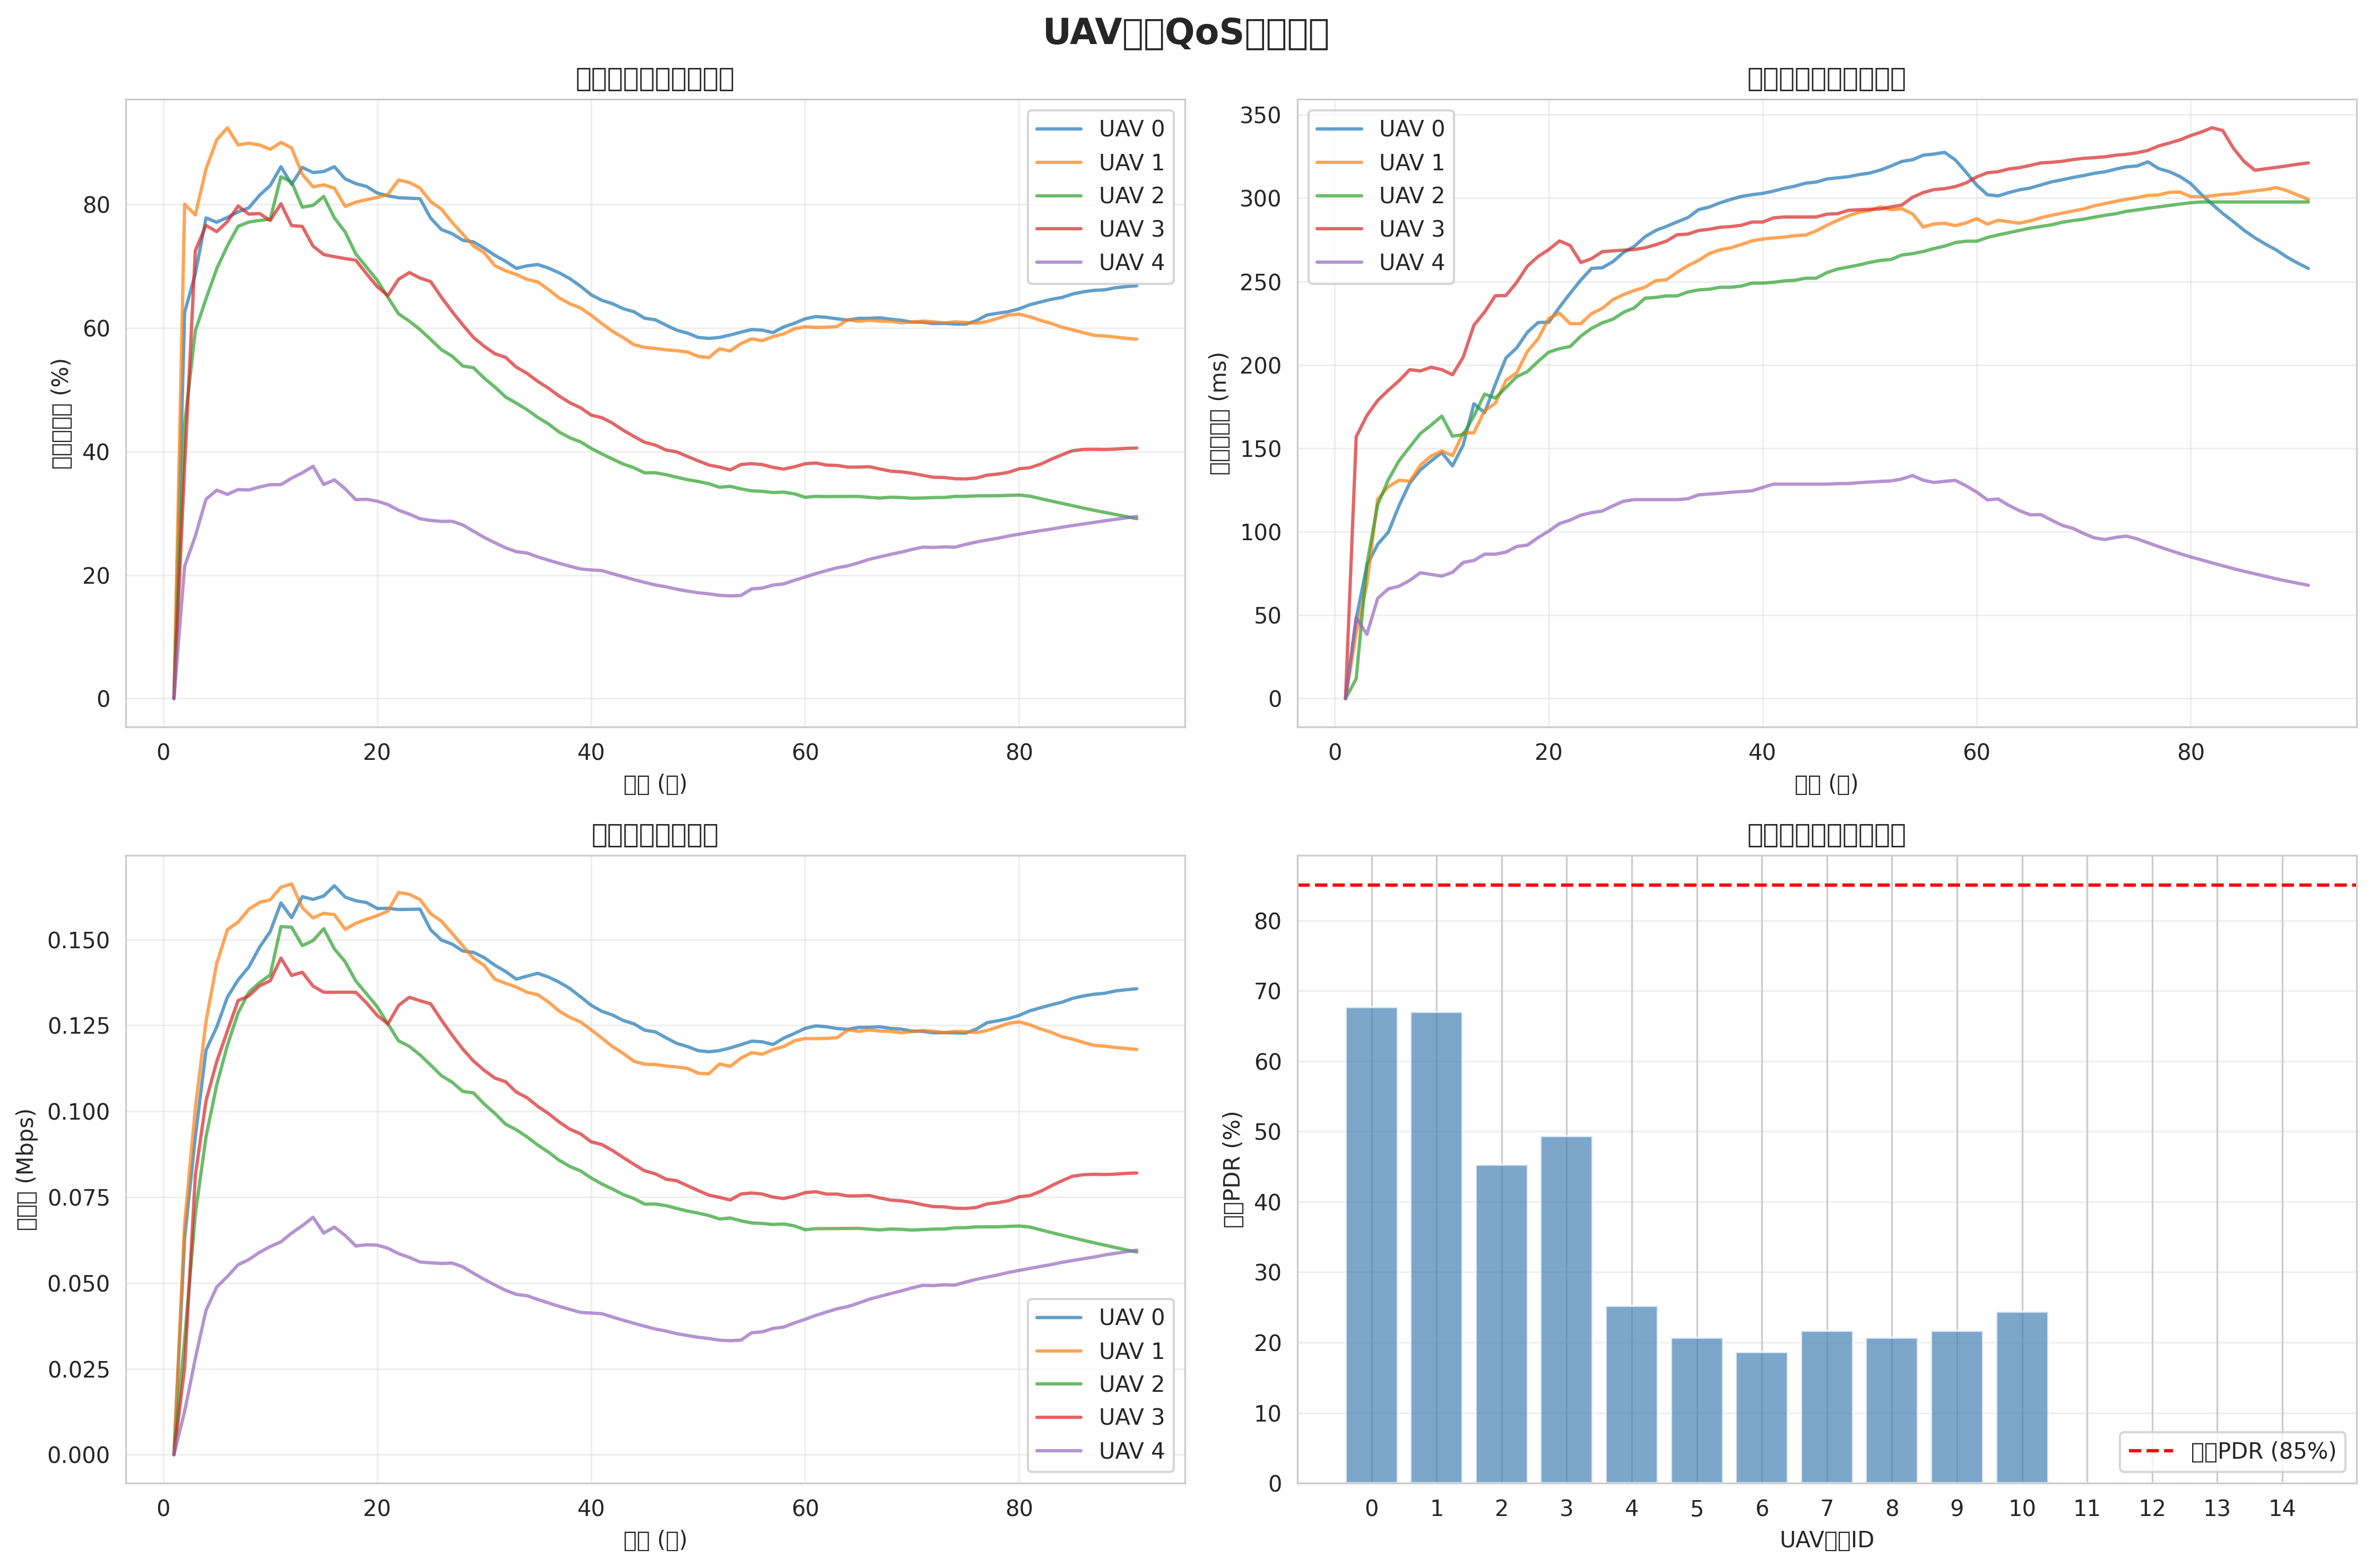

Source data for this figure (header and first rows):
time, uav0_pdr, uav0_delay, uav0_throughput, uav1_pdr, uav1_delay, uav1_throughput, uav2_pdr, uav2_delay, uav2_throughput, uav3_pdr, uav3_delay, uav3_throughput, uav4_pdr, uav4_delay, uav4_throughput, uav5_pdr, uav5_delay, uav5_throughput, uav6_pdr, uav6_delay, uav6_throughput, uav7_pdr, uav7_delay
1, 0, 0, 0, 0, 0, 0, 0, 0, 0, 0, 0, 0, 0, 0, 0, 0, 0, 0, 0, 0, 0, 0, 0
2, 0.625, 0.04797, 63120, 0.8, 0.03924, 67328, 0.4444, 0.0118, 33664, 0.375, 0.157, 25248, 0.2143, 0.04853, 12624, 0.25, 0.04218, 12624, 0, 0, 0, 0.3333, 0.01463
3, 0.6875, 0.07972, 92576, 0.7826, 0.06855, 100992, 0.5952, 0.08038, 70133, 0.725, 0.1697, 81355, 0.2632, 0.03847, 28053, 0.3889, 0.04508, 39275, 0.1765, 0.04593, 16832, 0.3667, 0.03392
4, 0.7778, 0.09239, 117824, 0.8571, 0.1194, 126240, 0.6471, 0.1161, 92576, 0.7656, 0.1786, 103096, 0.3226, 0.05995, 42080, 0.3833, 0.0606, 48392, 0.2586, 0.06583, 31560, 0.3929, 0.06072
5, 0.7708, 0.09968, 124557, 0.9043, 0.127, 143072, 0.6957, 0.1311, 107725, 0.7556, 0.1848, 114458, 0.3372, 0.06574, 48813, 0.3929, 0.07313, 55546, 0.2805, 0.07767, 38714, 0.3875, 0.07354
6, 0.7787, 0.1156, 133253, 0.9237, 0.1308, 152891, 0.7328, 0.1425, 119227, 0.7719, 0.1905, 123435, 0.3304, 0.06732, 51899, 0.3889, 0.0792, 58912, 0.3019, 0.08625, 44885, 0.3846, 0.07874
7, 0.7877, 0.1291, 138263, 0.8958, 0.1302, 155095, 0.7643, 0.1508, 128645, 0.7971, 0.1972, 132251, 0.3382, 0.07079, 55305, 0.3731, 0.08493, 60114, 0.3154, 0.0889, 49294, 0.3828, 0.07921
8, 0.7941, 0.1371, 142020, 0.8988, 0.1399, 158852, 0.7711, 0.1589, 134656, 0.784, 0.1964, 133604, 0.3375, 0.07541, 56808, 0.3671, 0.08656, 61016, 0.3205, 0.09033, 52600, 0.3816, 0.08023
9, 0.8144, 0.1424, 147748, 0.8958, 0.1454, 160839, 0.7737, 0.1639, 137461, 0.7849, 0.1986, 136526, 0.3424, 0.07439, 58912, 0.3681, 0.08425, 62652, 0.3278, 0.08873, 55172, 0.3764, 0.08365
10, 0.8303, 0.1474, 152330, 0.8889, 0.1484, 161587, 0.7757, 0.1693, 139706, 0.7736, 0.1972, 138022, 0.3462, 0.07337, 60595, 0.3641, 0.08737, 63120, 0.3284, 0.09156, 56387, 0.3762, 0.08955
11, 0.8607, 0.1395, 160669, 0.9, 0.1456, 165260, 0.8445, 0.1573, 153783, 0.8008, 0.1941, 144602, 0.3462, 0.07563, 61972, 0.387, 0.08724, 68093, 0.3509, 0.09315, 61207, 0.3938, 0.09334
12, 0.8321, 0.152, 156397, 0.891, 0.1592, 166216, 0.8359, 0.1582, 153592, 0.7654, 0.2046, 139565, 0.3566, 0.08156, 64523, 0.3555, 0.08977, 63821, 0.3452, 0.09813, 61016, 0.404, 0.09446
13, 0.8596, 0.1767, 162494, 0.8483, 0.1593, 159257, 0.7951, 0.1694, 148251, 0.7641, 0.2238, 140482, 0.3652, 0.08275, 66681, 0.3393, 0.09427, 61502, 0.3417, 0.1027, 61502, 0.3723, 0.09536
14, 0.8513, 0.1714, 161707, 0.828, 0.1726, 156297, 0.7981, 0.1825, 149685, 0.7323, 0.2317, 136459, 0.3758, 0.08652, 69131, 0.3191, 0.09604, 58311, 0.3278, 0.1014, 59513, 0.35, 0.09877
15, 0.8529, 0.1884, 162709, 0.8314, 0.1769, 157660, 0.8125, 0.1801, 153171, 0.7186, 0.2414, 134656, 0.3464, 0.08652, 64523, 0.311, 0.1022, 57229, 0.3067, 0.1028, 56107, 0.3302, 0.1011
16, 0.8607, 0.2042, 165690, 0.826, 0.1907, 157274, 0.7778, 0.1864, 147280, 0.7151, 0.2416, 134656, 0.3539, 0.08778, 66276, 0.3023, 0.1062, 56282, 0.2886, 0.104, 53126, 0.3161, 0.1037
17, 0.841, 0.2102, 162379, 0.7964, 0.1953, 152973, 0.7552, 0.1929, 143567, 0.712, 0.2495, 134656, 0.3395, 0.09114, 63863, 0.2989, 0.1103, 55942, 0.2834, 0.1063, 52476, 0.2984, 0.105
18, 0.8333, 0.2196, 161307, 0.8034, 0.2081, 154761, 0.7195, 0.196, 137929, 0.7094, 0.2592, 134656, 0.3218, 0.09196, 60782, 0.2886, 0.1121, 54236, 0.27, 0.1079, 50496, 0.2904, 0.1081
19, 0.8288, 0.2254, 160790, 0.8073, 0.2156, 155917, 0.6982, 0.2021, 134213, 0.6875, 0.265, 131555, 0.3224, 0.09647, 61127, 0.2746, 0.1126, 51825, 0.2547, 0.1079, 47838, 0.2915, 0.1135
20, 0.8182, 0.2256, 159062, 0.8109, 0.2278, 156958, 0.6769, 0.2076, 130448, 0.6667, 0.2691, 127923, 0.3194, 0.1004, 61016, 0.2644, 0.1137, 50075, 0.2567, 0.1145, 48392, 0.3072, 0.1092
21, 0.8135, 0.2346, 159102, 0.8161, 0.231, 158301, 0.6494, 0.2098, 125438, 0.6521, 0.2743, 125438, 0.3138, 0.1049, 60114, 0.2689, 0.1167, 51298, 0.2691, 0.1213, 50897, 0.3021, 0.1057
22, 0.8105, 0.2429, 158756, 0.8392, 0.2247, 163729, 0.6225, 0.211, 120502, 0.6786, 0.2716, 130831, 0.3048, 0.107, 58530, 0.258, 0.1171, 49348, 0.261, 0.1224, 49731, 0.2874, 0.1057
23, 0.8097, 0.2509, 158806, 0.8352, 0.2248, 163197, 0.6109, 0.2173, 118922, 0.6894, 0.2614, 133192, 0.2985, 0.1099, 57448, 0.25, 0.1184, 47935, 0.2529, 0.1236, 48300, 0.2769, 0.107
24, 0.8089, 0.2579, 158852, 0.8262, 0.2308, 161657, 0.5971, 0.2219, 116421, 0.6805, 0.2637, 132201, 0.2909, 0.1114, 56107, 0.2445, 0.1206, 46989, 0.2436, 0.1243, 46639, 0.2647, 0.107
25, 0.7774, 0.2582, 152835, 0.8041, 0.2339, 157548, 0.581, 0.2252, 113448, 0.6747, 0.2679, 131290, 0.2882, 0.1124, 55882, 0.2622, 0.1216, 50496, 0.2421, 0.1268, 46456, 0.2729, 0.1084
26, 0.759, 0.2619, 149870, 0.7921, 0.2392, 155372, 0.5646, 0.2274, 110379, 0.6495, 0.2684, 126564, 0.2867, 0.1155, 55675, 0.2542, 0.1229, 49201, 0.234, 0.1275, 44993, 0.2669, 0.108
27, 0.7524, 0.2674, 148683, 0.7706, 0.2422, 151800, 0.5541, 0.2316, 108473, 0.6262, 0.2688, 122188, 0.2869, 0.1183, 55795, 0.2444, 0.1229, 47379, 0.2258, 0.1281, 43638, 0.2565, 0.108
28, 0.7416, 0.2711, 146679, 0.7515, 0.2446, 148182, 0.5382, 0.2342, 105801, 0.6046, 0.2692, 118125, 0.2809, 0.1192, 54704, 0.2368, 0.1237, 45987, 0.2174, 0.1281, 42080, 0.2461, 0.108
29, 0.739, 0.2769, 146264, 0.7324, 0.2466, 144523, 0.5354, 0.24, 105345, 0.5843, 0.2702, 114632, 0.2708, 0.1192, 52818, 0.2328, 0.1257, 45272, 0.2111, 0.1285, 40919, 0.2402, 0.1095
30, 0.7288, 0.2806, 144755, 0.7216, 0.2505, 142511, 0.5185, 0.2404, 102114, 0.57, 0.272, 111933, 0.2607, 0.1192, 51057, 0.2248, 0.1257, 43763, 0.2052, 0.1293, 39836, 0.2319, 0.1095
31, 0.7172, 0.283, 142529, 0.7005, 0.2511, 138457, 0.5041, 0.2414, 99363, 0.558, 0.2742, 109679, 0.2521, 0.1192, 49410, 0.2181, 0.1265, 42623, 0.1983, 0.1293, 38551, 0.2255, 0.1103
32, 0.7077, 0.2857, 140705, 0.6923, 0.2555, 137286, 0.488, 0.2414, 96258, 0.5521, 0.278, 108619, 0.244, 0.1192, 47866, 0.211, 0.1265, 41291, 0.1914, 0.1293, 37346, 0.2209, 0.1116
33, 0.6962, 0.2883, 138481, 0.6864, 0.2595, 136186, 0.4781, 0.2437, 94616, 0.5363, 0.2784, 105583, 0.2377, 0.1198, 46670, 0.207, 0.1275, 40550, 0.1867, 0.1297, 36469, 0.2186, 0.1143
34, 0.7002, 0.2931, 139359, 0.6783, 0.2626, 134656, 0.4675, 0.2449, 92576, 0.5263, 0.2806, 103962, 0.2355, 0.1221, 46288, 0.2008, 0.1275, 39357, 0.1823, 0.1301, 35644, 0.2145, 0.1157
35, 0.7024, 0.2946, 140187, 0.6743, 0.2667, 133935, 0.4551, 0.2454, 90171, 0.5134, 0.2813, 101473, 0.2293, 0.1226, 45206, 0.1973, 0.1287, 38714, 0.1794, 0.131, 35107, 0.2131, 0.1183
36, 0.6967, 0.2972, 139098, 0.662, 0.269, 131851, 0.4446, 0.2465, 88134, 0.5024, 0.2825, 99356, 0.2239, 0.123, 44184, 0.1912, 0.1287, 37638, 0.1742, 0.131, 34132, 0.2081, 0.119
37, 0.6891, 0.2992, 137613, 0.6484, 0.2702, 129197, 0.4314, 0.2465, 85752, 0.4897, 0.2829, 96898, 0.2189, 0.1237, 43217, 0.1859, 0.1287, 36621, 0.169, 0.131, 33209, 0.2023, 0.119
38, 0.6796, 0.301, 135763, 0.6389, 0.2722, 127347, 0.422, 0.2473, 83938, 0.4787, 0.2837, 94791, 0.2141, 0.124, 42302, 0.1809, 0.1287, 35657, 0.1644, 0.131, 32335, 0.1964, 0.119
39, 0.6674, 0.302, 133361, 0.632, 0.2744, 126024, 0.4154, 0.249, 82649, 0.4707, 0.2856, 93439, 0.2096, 0.1245, 41433, 0.1772, 0.129, 34959, 0.1601, 0.131, 31506, 0.1912, 0.119
40, 0.6534, 0.3028, 130869, 0.6203, 0.2755, 123715, 0.4049, 0.249, 80583, 0.4587, 0.2856, 91103, 0.2081, 0.1266, 41238, 0.1727, 0.129, 34085, 0.156, 0.131, 30718, 0.1863, 0.119
41, 0.6445, 0.3042, 129114, 0.6068, 0.2761, 121314, 0.3959, 0.2495, 78823, 0.4545, 0.2881, 90318, 0.207, 0.1285, 41054, 0.1681, 0.129, 33254, 0.1521, 0.131, 29969, 0.1816, 0.119
42, 0.639, 0.3058, 128043, 0.5942, 0.2766, 118826, 0.3876, 0.2504, 77347, 0.4456, 0.2887, 88568, 0.202, 0.1285, 40076, 0.164, 0.129, 32462, 0.1481, 0.131, 29256, 0.1772, 0.119
43, 0.6309, 0.3071, 126436, 0.5841, 0.2775, 116845, 0.3794, 0.2507, 75744, 0.4342, 0.2887, 86509, 0.1972, 0.1285, 39144, 0.1601, 0.129, 31707, 0.1446, 0.131, 28575, 0.1726, 0.119
44, 0.626, 0.309, 125475, 0.5727, 0.2779, 114572, 0.3736, 0.252, 74596, 0.4242, 0.2887, 84542, 0.1923, 0.1285, 38254, 0.1564, 0.129, 30986, 0.1412, 0.131, 27926, 0.1686, 0.119
45, 0.6155, 0.3096, 123622, 0.5682, 0.2804, 113710, 0.3652, 0.252, 72939, 0.4146, 0.2887, 82664, 0.188, 0.1285, 37404, 0.1535, 0.1293, 30485, 0.138, 0.131, 27305, 0.1648, 0.119
46, 0.6129, 0.3115, 123130, 0.5666, 0.2837, 113616, 0.3654, 0.2553, 73000, 0.4101, 0.2904, 81782, 0.1838, 0.1285, 36591, 0.1529, 0.131, 30371, 0.1359, 0.1318, 26895, 0.162, 0.1197
47, 0.6043, 0.3121, 121405, 0.5643, 0.2867, 113168, 0.3623, 0.2575, 72521, 0.4022, 0.2907, 80221, 0.1808, 0.1288, 35992, 0.1505, 0.1314, 29904, 0.1327, 0.1318, 26322, 0.1594, 0.1202
48, 0.596, 0.3128, 119753, 0.5629, 0.2894, 112915, 0.3581, 0.2587, 71711, 0.3991, 0.2927, 79777, 0.1769, 0.1288, 35242, 0.1473, 0.1314, 29281, 0.1299, 0.1318, 25774, 0.1584, 0.1223
49, 0.5915, 0.3141, 118855, 0.5608, 0.2915, 112500, 0.3542, 0.2599, 70935, 0.3918, 0.293, 78320, 0.1738, 0.1294, 34694, 0.1451, 0.1321, 28855, 0.1272, 0.1318, 25248, 0.1551, 0.1223
50, 0.5844, 0.315, 117656, 0.5537, 0.2925, 111091, 0.3513, 0.2614, 70358, 0.3847, 0.2933, 76922, 0.1712, 0.1298, 34169, 0.1419, 0.1321, 28278, 0.1246, 0.1318, 24743, 0.1528, 0.1228
51, 0.5828, 0.3168, 117329, 0.5517, 0.2947, 110893, 0.3476, 0.2626, 69638, 0.3779, 0.2935, 75579, 0.1694, 0.1301, 33829, 0.1416, 0.134, 28218, 0.1227, 0.1322, 24423, 0.1506, 0.1234
52, 0.5844, 0.3193, 117662, 0.566, 0.293, 113778, 0.3419, 0.2632, 68623, 0.3746, 0.2948, 74935, 0.1669, 0.1304, 33340, 0.1412, 0.1344, 28161, 0.122, 0.1333, 24277, 0.1474, 0.1234
53, 0.5883, 0.322, 118459, 0.5624, 0.2936, 113060, 0.3434, 0.2659, 68916, 0.37, 0.2958, 74156, 0.1661, 0.1316, 33188, 0.1385, 0.1344, 27630, 0.1212, 0.1343, 24136, 0.1446, 0.1234
54, 0.5929, 0.323, 119383, 0.5744, 0.2906, 115486, 0.3393, 0.2667, 68107, 0.3787, 0.3005, 75900, 0.1667, 0.1337, 33352, 0.1375, 0.1351, 27430, 0.1197, 0.1348, 23845, 0.1419, 0.1234
55, 0.5971, 0.3257, 120425, 0.5822, 0.2827, 117059, 0.3361, 0.268, 67481, 0.3802, 0.3034, 76203, 0.1774, 0.1309, 35500, 0.1348, 0.1351, 26931, 0.1183, 0.1352, 23565, 0.14, 0.1238
56, 0.5961, 0.3264, 120229, 0.5791, 0.2845, 116622, 0.3353, 0.2698, 67328, 0.3786, 0.3051, 75894, 0.1787, 0.1295, 35768, 0.1353, 0.1373, 27051, 0.116, 0.1352, 23144, 0.1382, 0.1244
57, 0.5922, 0.3274, 119448, 0.5858, 0.2849, 117972, 0.3333, 0.2712, 67033, 0.3741, 0.3057, 75006, 0.1836, 0.1302, 36765, 0.1344, 0.1377, 26872, 0.1139, 0.1352, 22738, 0.1356, 0.1244
58, 0.6014, 0.3229, 121306, 0.5901, 0.2835, 118840, 0.3341, 0.2733, 67183, 0.3714, 0.3069, 74583, 0.1855, 0.1308, 37146, 0.1328, 0.1382, 26554, 0.1119, 0.1352, 22346, 0.1339, 0.1247
59, 0.6073, 0.3156, 122674, 0.5984, 0.2852, 120534, 0.3312, 0.2742, 66615, 0.375, 0.3091, 75316, 0.1913, 0.1276, 38371, 0.1305, 0.1382, 26104, 0.1114, 0.1361, 22252, 0.1338, 0.1256
60, 0.6146, 0.3078, 124136, 0.6017, 0.2877, 121190, 0.3257, 0.2742, 65504, 0.3799, 0.3127, 76305, 0.1965, 0.1238, 39415, 0.1338, 0.1381, 26791, 0.1145, 0.1383, 22864, 0.135, 0.1272
... 31 more rows
